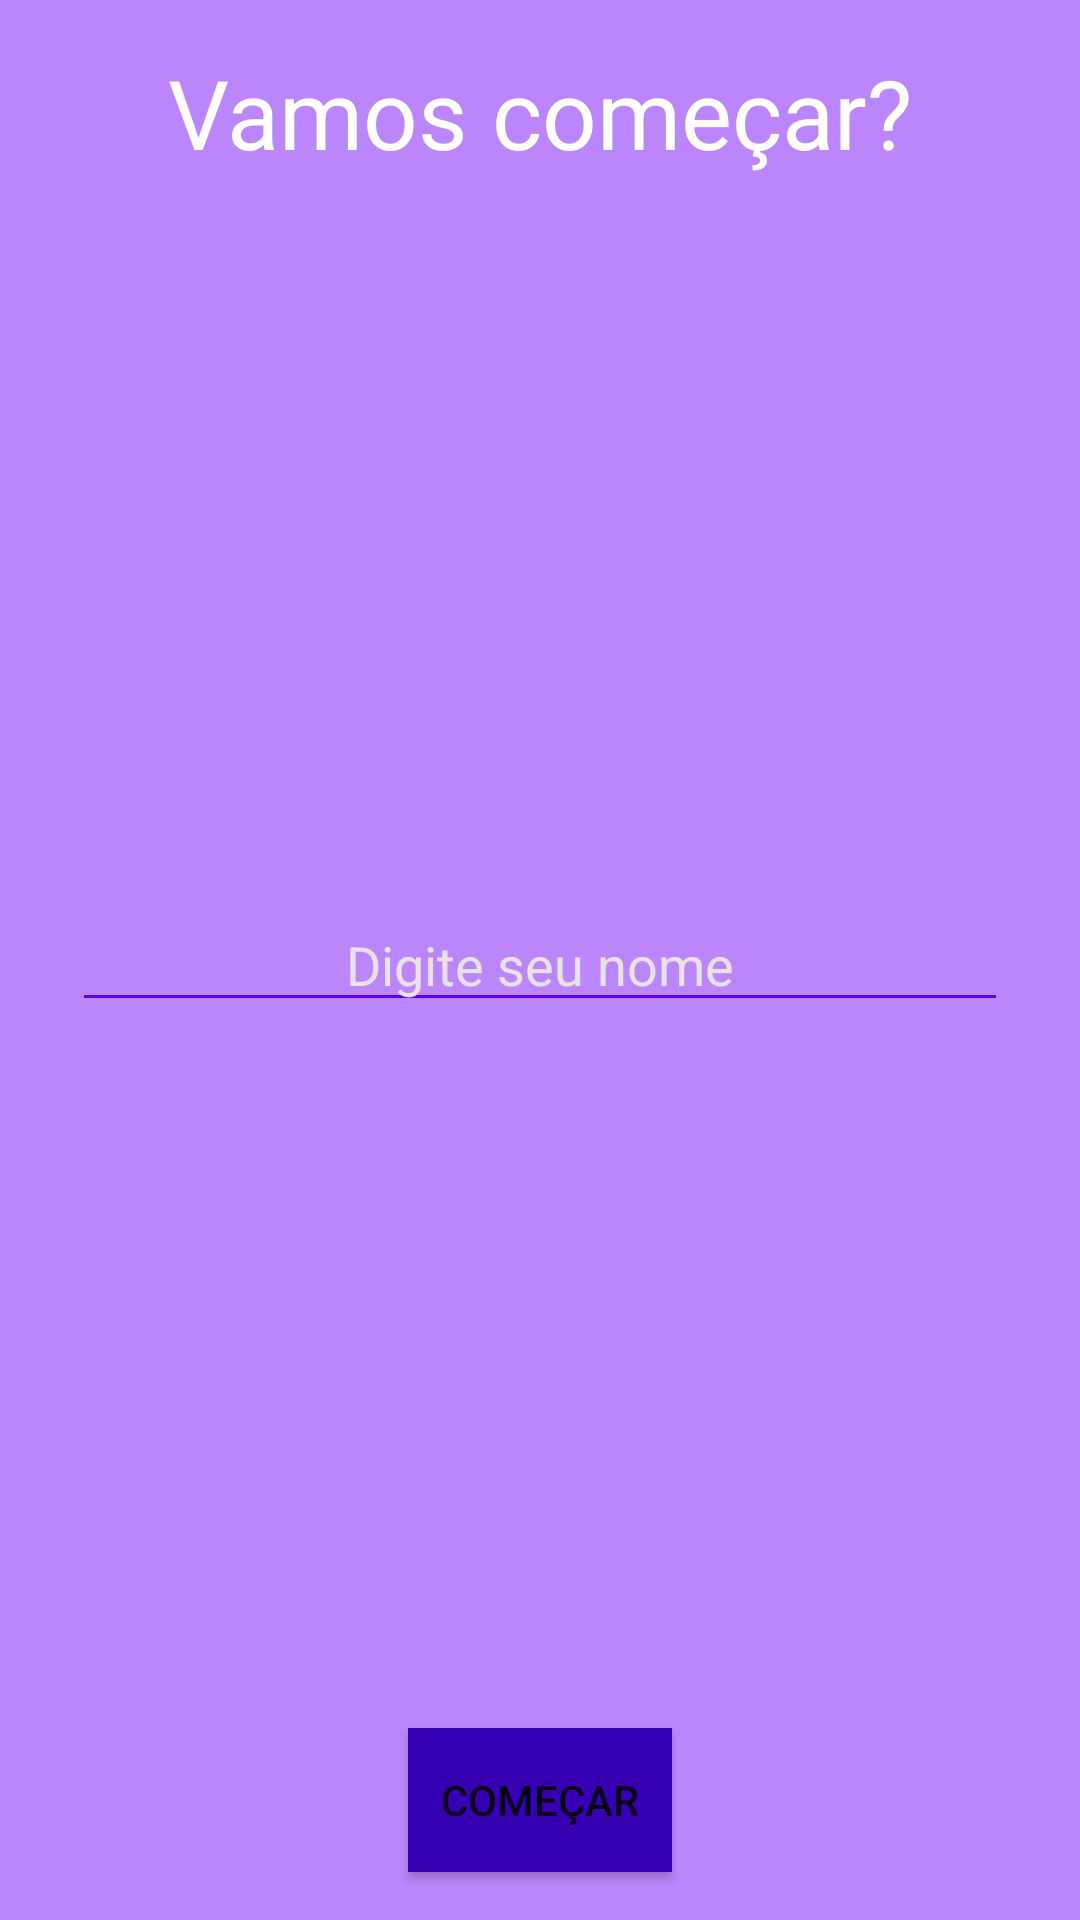

This screen was rendered from an Android layout file. Write that file and the resources it references.
<!-- AndroidManifest.xml: application theme Theme.Motivation -->
<!-- res/layout/activity_splash.xml -->
<?xml version="1.0" encoding="utf-8"?>
<RelativeLayout xmlns:android="http://schemas.android.com/apk/res/android"
    xmlns:app="http://schemas.android.com/apk/res-auto"
    xmlns:tools="http://schemas.android.com/tools"
    android:layout_width="match_parent"
    android:layout_height="match_parent"
    android:background="@color/purple_200"
    tools:context=".ui.SplashActivity">


    <TextView
        android:textColor="@color/white"
        android:textSize="32sp"
        android:layout_margin="16dp"
        android:layout_width="wrap_content"
        android:layout_height="wrap_content"
        android:text="@string/lets_begin"
        android:layout_centerHorizontal="true"

        />

    <EditText
        android:backgroundTint="@color/purple_500"
        android:id="@+id/edt_name"
        android:textSize="18sp"
        android:textColorHint="@color/lg_gray"
        android:textColor="@color/white"
        android:layout_margin="24dp"
        android:layout_width="match_parent"
        android:layout_height="wrap_content"
        android:layout_centerHorizontal="true"
        android:layout_centerVertical="true"
        android:hint="@string/type_name"
        android:gravity="center"
        />

    <Button
        android:id="@+id/btn_start"
        android:background="@color/purple_700"
        android:layout_height="wrap_content"
        android:layout_centerHorizontal="true"
        android:text="@string/beginBtn"
        android:layout_alignParentBottom="true"
        android:layout_margin="16dp"
        android:layout_width="wrap_content" />


</RelativeLayout>
<!-- resources referenced by this layout -->
<resources>
  <color name="lg_gray">#E8E2E2</color>
  <color name="purple_200">#FFBB86FC</color>
  <color name="purple_500">#FF6200EE</color>
  <color name="purple_700">#FF3700B3</color>
  <color name="white">#FFFFFFFF</color>
  <string name="beginBtn">Começar</string>
  <string name="lets_begin">Vamos começar?</string>
  <string name="type_name">Digite seu nome</string>
  <style name="Theme.Motivation" parent="Theme.MaterialComponents.DayNight.DarkActionBar">
          
          <item name="colorPrimary">@color/purple_500</item>
          <item name="colorPrimaryVariant">@color/purple_700</item>
          <item name="colorOnPrimary">@color/white</item>
          
          <item name="colorSecondary">@color/teal_200</item>
          <item name="colorSecondaryVariant">@color/teal_700</item>
          <item name="colorOnSecondary">@color/black</item>
          
          <item name="android:statusBarColor" tools:targetApi="l">@color/purple_500</item>
          
      </style>
  <color name="teal_200">#FF03DAC5</color>
  <color name="teal_700">#FF018786</color>
  <color name="black">#FF000000</color>
</resources>
